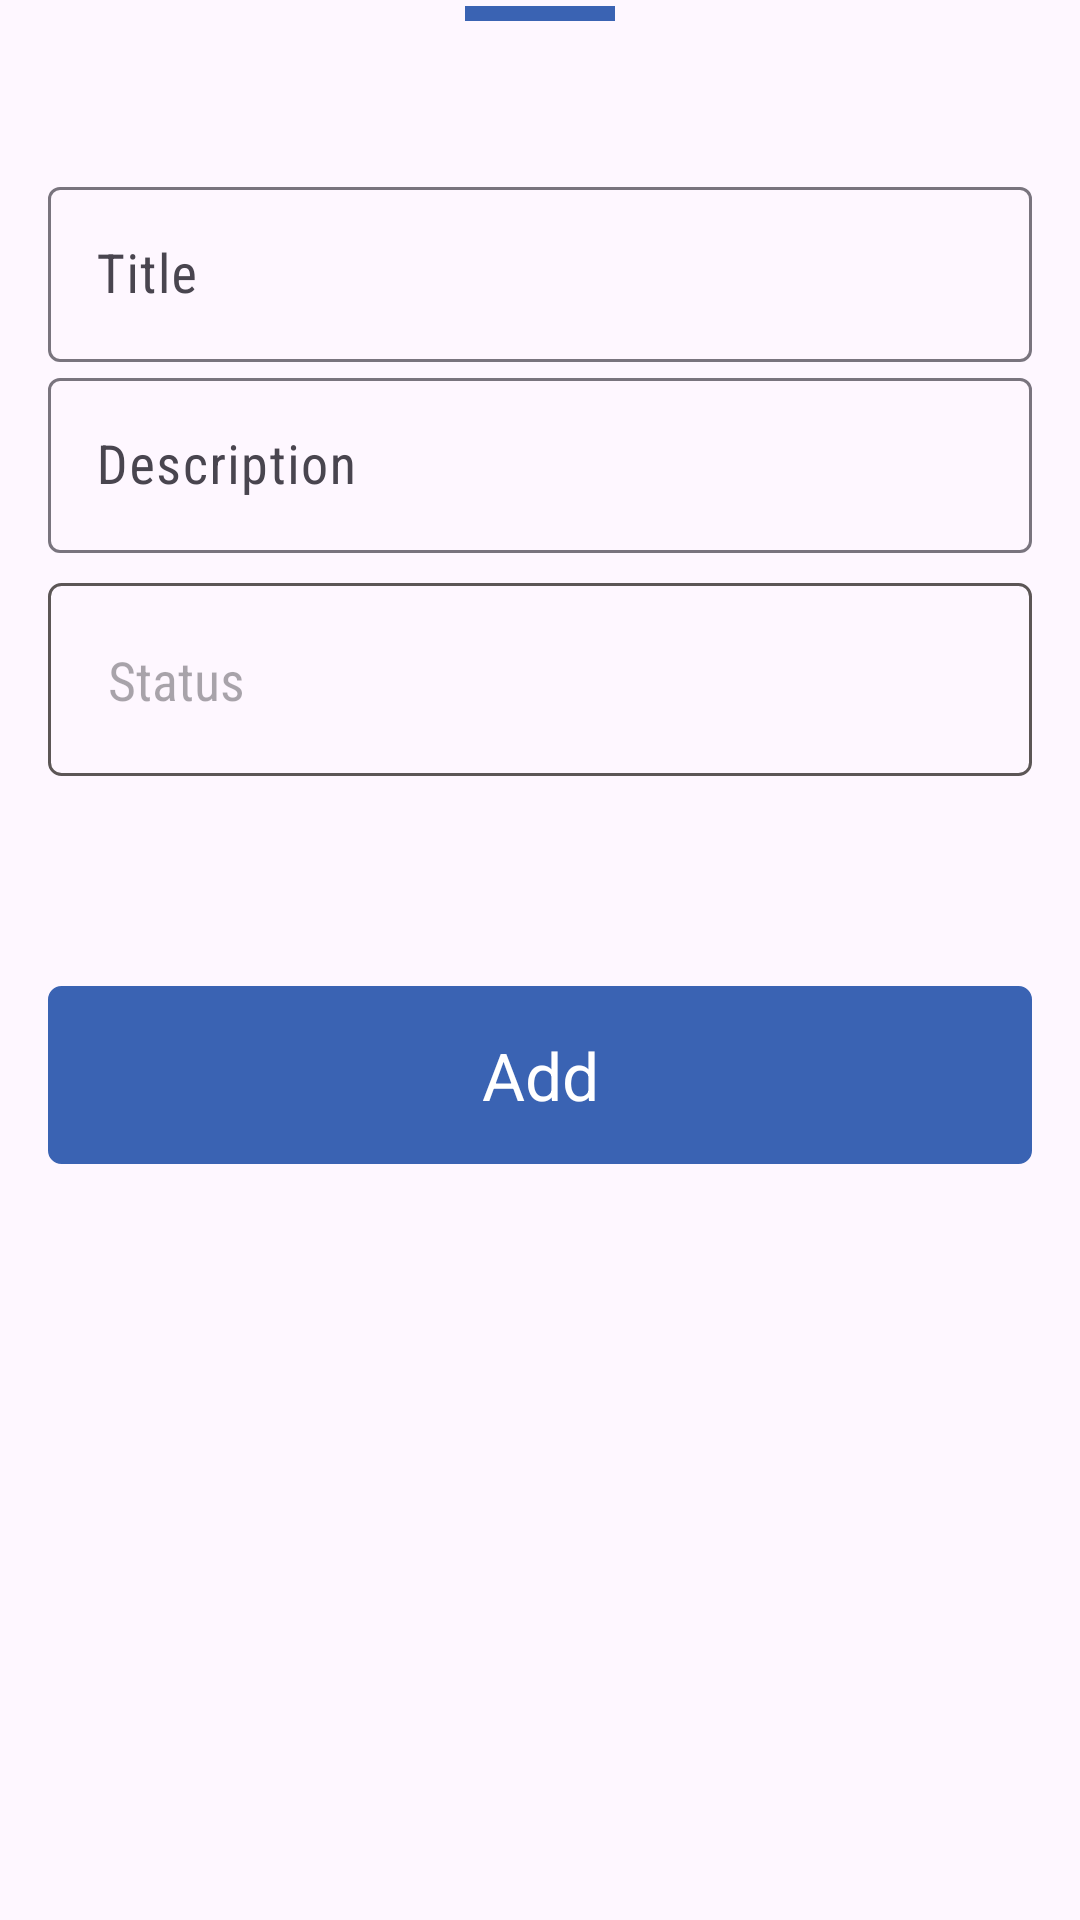

This screen was rendered from an Android layout file. Write that file and the resources it references.
<!-- AndroidManifest.xml: application theme Theme.PestoTech -->
<!-- res/layout/fragment_create_task.xml -->
<?xml version="1.0" encoding="utf-8"?>
<androidx.constraintlayout.widget.ConstraintLayout xmlns:android="http://schemas.android.com/apk/res/android"
    xmlns:app="http://schemas.android.com/apk/res-auto"
    android:layout_width="match_parent"
    android:layout_height="match_parent">

    <View
        android:id="@+id/view"
        android:layout_width="@dimen/_50dp"
        android:layout_height="@dimen/_5dp"
        android:layout_marginTop="@dimen/_2dp"
        android:background="@color/blue"
        app:layout_constraintEnd_toEndOf="parent"
        app:layout_constraintStart_toStartOf="parent"
        app:layout_constraintTop_toTopOf="parent" />

    <com.google.android.material.textfield.TextInputLayout
        android:id="@+id/layout_title"
        android:layout_width="match_parent"
        android:layout_height="wrap_content"
        android:layout_marginStart="@dimen/_16dp"
        android:layout_marginTop="@dimen/_50dp"
        android:layout_marginEnd="@dimen/_16dp"
        app:layout_constraintEnd_toEndOf="parent"
        app:layout_constraintStart_toStartOf="parent"
        app:layout_constraintTop_toBottomOf="@+id/view">

        <com.google.android.material.textfield.TextInputEditText
            android:id="@+id/et_title"
            style="@style/taskStyle"
            android:layout_width="match_parent"
            android:layout_height="wrap_content"
            android:hint="@string/title" />

    </com.google.android.material.textfield.TextInputLayout>

    <com.google.android.material.textfield.TextInputLayout
        android:id="@+id/layout_description"
        android:layout_width="@dimen/_0dp"
        android:layout_height="wrap_content"
        app:layout_constraintEnd_toEndOf="@+id/layout_title"
        app:layout_constraintStart_toStartOf="@+id/layout_title"
        app:layout_constraintTop_toBottomOf="@+id/layout_title">

        <com.google.android.material.textfield.TextInputEditText
            android:id="@+id/et_description"
            style="@style/taskStyle"
            android:layout_width="match_parent"
            android:layout_height="wrap_content"
            android:hint="@string/description"
            app:layout_constraintTop_toBottomOf="@+id/layout_title" />

    </com.google.android.material.textfield.TextInputLayout>


    <androidx.appcompat.widget.AppCompatTextView
        android:id="@+id/tv_status"
        style="@style/taskStyle"
        android:layout_width="@dimen/_0dp"
        android:layout_height="wrap_content"
        android:layout_marginTop="@dimen/_10dp"
        android:background="@drawable/spinner_shape"
        android:drawableEnd="@drawable/baseline_arrow_drop_down_24"
        android:hint="@string/status"
        android:padding="@dimen/_20dp"
        app:layout_constraintEnd_toEndOf="@+id/layout_description"
        app:layout_constraintStart_toStartOf="@+id/layout_description"
        app:layout_constraintTop_toBottomOf="@+id/layout_description" />

    <TextView
        android:id="@+id/tv_add"
        android:layout_width="@dimen/_0dp"
        android:layout_height="wrap_content"
        android:layout_marginTop="@dimen/_70dp"
        android:background="@drawable/btn_add"
        android:gravity="center"
        android:padding="@dimen/_15dp"
        android:text="@string/add"
        android:textColor="@color/white"
        android:textSize="@dimen/_22sp"
        app:layout_constraintEnd_toEndOf="@+id/tv_status"
        app:layout_constraintStart_toStartOf="@+id/tv_status"
        app:layout_constraintTop_toBottomOf="@+id/tv_status" />


</androidx.constraintlayout.widget.ConstraintLayout>
<!-- resources referenced by this layout -->
<resources>
  <color name="blue">#3A63B3</color>
  <color name="white">#FFFFFFFF</color>
  <dimen name="_0dp">0dp</dimen>
  <dimen name="_10dp">10dp</dimen>
  <dimen name="_15dp">15dp</dimen>
  <dimen name="_16dp">16dp</dimen>
  <dimen name="_20dp">20dp</dimen>
  <dimen name="_22sp">22sp</dimen>
  <dimen name="_2dp">2dp</dimen>
  <dimen name="_50dp">50dp</dimen>
  <dimen name="_5dp">5dp</dimen>
  <dimen name="_70dp">70dp</dimen>
  <!-- drawable btn_add (drawable) -->
  <?xml version="1.0" encoding="utf-8"?>
  <shape xmlns:android="http://schemas.android.com/apk/res/android">
      <stroke android:color="@color/blue" android:width="1dp"/>
      <corners android:radius="4dp"/>
      <solid android:color="@color/blue"/>
  </shape>
  <!-- drawable spinner_shape (drawable) -->
  <?xml version="1.0" encoding="utf-8"?>
  <shape xmlns:android="http://schemas.android.com/apk/res/android">
      <stroke android:color="#5C5656" android:width="1dp"/>
      <corners android:radius="4dp"/>
  </shape>
  <string name="add">Add</string>
  <string name="description">Description</string>
  <string name="status">Status</string>
  <string name="title">Title</string>
  <style name="taskStyle">
          <item name="android:layout_width">wrap_content</item>
          <item name="android:layout_height">wrap_content</item>
          <item name="android:textSize">18sp</item>
          <item name="fontFamily">sans-serif-condensed</item> 
      </style>
  <style name="Theme.PestoTech" parent="Base.Theme.PestoTech" />
  <style name="Base.Theme.PestoTech" parent="Theme.Material3.DayNight.NoActionBar">
          
          
      </style>
</resources>
